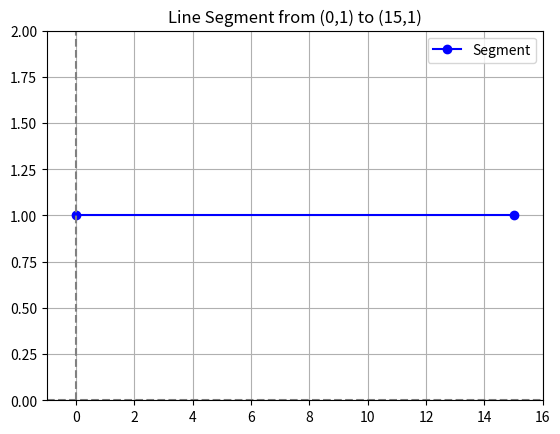

Write the Python code that produced this figure.
# 해당 페이지에서 모르는 문법 정리

import matplotlib.pyplot as plt

# 선분 좌표
x_values = [0, 15]
y_values = [1, 1]

# 선분 그리기
plt.plot(x_values, y_values, marker='o', linestyle='-', color='b', label="Segment")
plt.xlim(-1, 16)  # x 축 범위 설정
plt.ylim(0, 2)    # y 축 범위 설정
plt.axhline(y=0, color='gray', linestyle='--')  # x축 표시
plt.axvline(x=0, color='gray', linestyle='--')  # y축 표시

plt.grid()
plt.legend()
plt.title("Line Segment from (0,1) to (15,1)")
plt.show()
